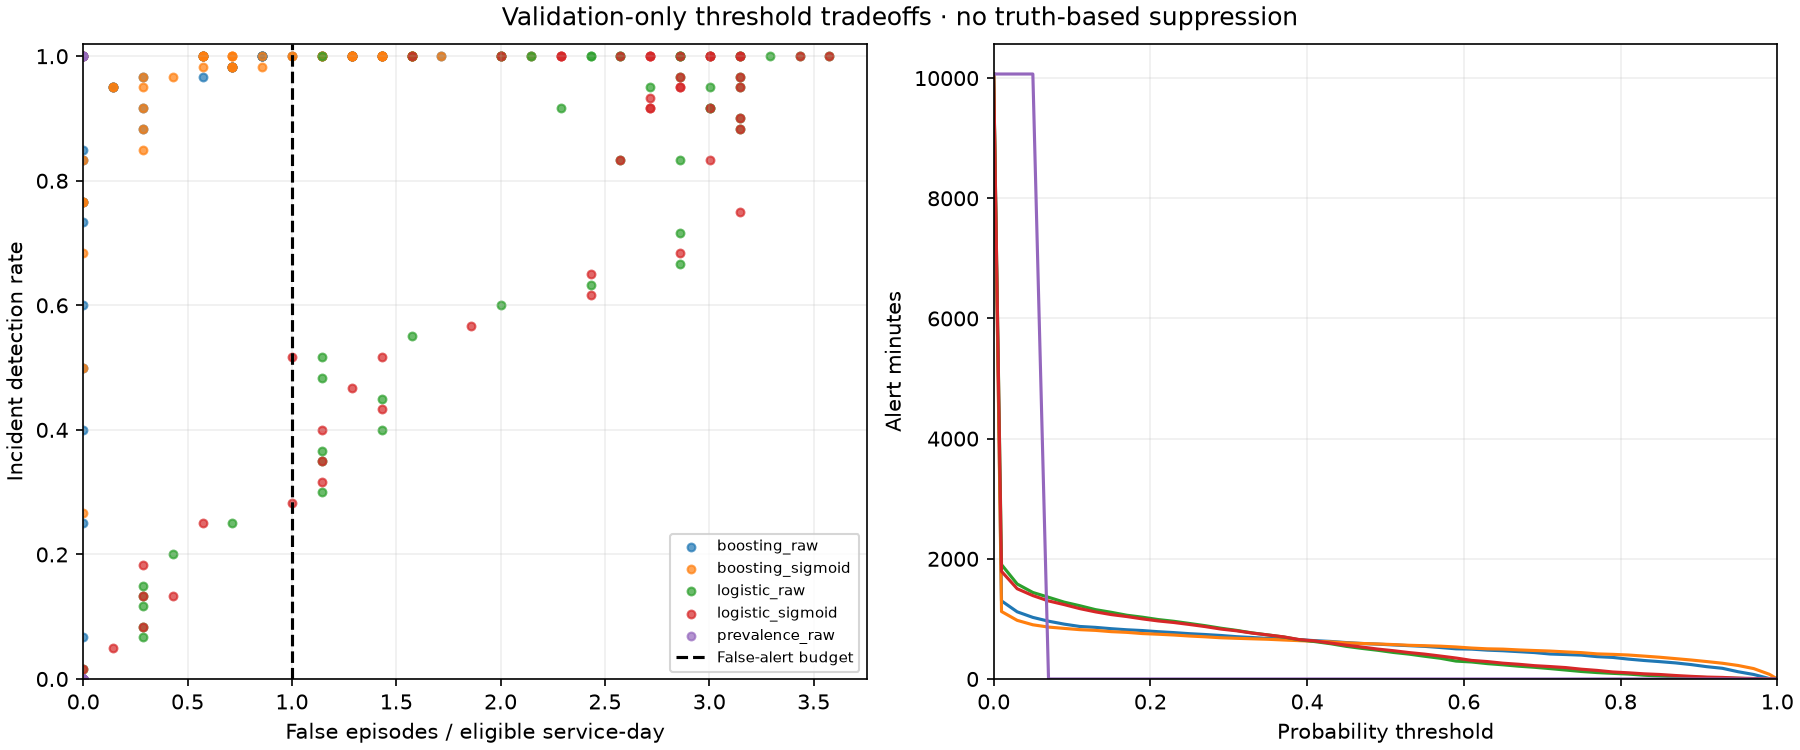

Source data for this figure (header and first rows):
candidate, threshold, rows, positives, prevalence, average_precision, roc_auc, brier, log_loss, precision, recall, tp, fp, fn, tn, scorable_incidents, detected_incidents, missed_incidents, incident_detection_rate, mean_lead_minutes, median_lead_minutes, episodes, false_episodes, alert_precision
boosting_raw, 0.0, 10068, 597, 0.0593, 0.92, 0.9945, 0.01401, 0.04519, 0.0593, 1.0, 597, 9471, 0, 0, 60, 60, 0, 1.0, 9.483, 9.511, 12, 0, 1.0
boosting_raw, 0.01, 10068, 597, 0.0593, 0.92, 0.9945, 0.01401, 0.04519, 0.4592, 1.0, 597, 703, 0, 8768, 60, 60, 0, 1.0, 9.483, 9.511, 66, 6, 0.9091
boosting_raw, 0.03, 10068, 597, 0.0593, 0.92, 0.9945, 0.01401, 0.04519, 0.5322, 0.9966, 595, 523, 2, 8948, 60, 60, 0, 1.0, 9.449, 9.503, 66, 6, 0.9091
boosting_raw, 0.05, 10068, 597, 0.0593, 0.92, 0.9945, 0.01401, 0.04519, 0.5766, 0.9899, 591, 434, 6, 9037, 60, 60, 0, 1.0, 9.383, 9.493, 66, 6, 0.9091
boosting_raw, 0.07, 10068, 597, 0.0593, 0.92, 0.9945, 0.01401, 0.04519, 0.6091, 0.9816, 586, 376, 11, 9095, 60, 60, 0, 1.0, 9.316, 9.493, 66, 6, 0.9091
boosting_raw, 0.09, 10068, 597, 0.0593, 0.92, 0.9945, 0.01401, 0.04519, 0.6364, 0.9732, 581, 332, 16, 9139, 60, 60, 0, 1.0, 9.249, 9.493, 69, 8, 0.8841
boosting_raw, 0.11, 10068, 597, 0.0593, 0.92, 0.9945, 0.01401, 0.04519, 0.6602, 0.9665, 577, 297, 20, 9174, 60, 60, 0, 1.0, 9.183, 9.468, 70, 9, 0.8714
boosting_raw, 0.13, 10068, 597, 0.0593, 0.92, 0.9945, 0.01401, 0.04519, 0.6705, 0.9648, 576, 283, 21, 9188, 60, 60, 0, 1.0, 9.166, 9.468, 70, 9, 0.8714
boosting_raw, 0.15, 10068, 597, 0.0593, 0.92, 0.9945, 0.01401, 0.04519, 0.687, 0.9631, 575, 262, 22, 9209, 60, 60, 0, 1.0, 9.149, 9.46, 68, 7, 0.8971
boosting_raw, 0.17, 10068, 597, 0.0593, 0.92, 0.9945, 0.01401, 0.04519, 0.696, 0.9548, 570, 249, 27, 9222, 60, 60, 0, 1.0, 9.133, 9.46, 71, 9, 0.8732
boosting_raw, 0.19, 10068, 597, 0.0593, 0.92, 0.9945, 0.01401, 0.04519, 0.7035, 0.9497, 567, 239, 30, 9232, 60, 60, 0, 1.0, 9.099, 9.455, 73, 11, 0.8493
boosting_raw, 0.21, 10068, 597, 0.0593, 0.92, 0.9945, 0.01401, 0.04519, 0.7179, 0.9464, 565, 222, 32, 9249, 60, 60, 0, 1.0, 9.066, 9.383, 71, 9, 0.8732
boosting_raw, 0.23, 10068, 597, 0.0593, 0.92, 0.9945, 0.01401, 0.04519, 0.7254, 0.938, 560, 212, 37, 9259, 60, 60, 0, 1.0, 8.999, 9.3, 72, 9, 0.875
boosting_raw, 0.25, 10068, 597, 0.0593, 0.92, 0.9945, 0.01401, 0.04519, 0.7294, 0.9213, 550, 204, 47, 9267, 60, 60, 0, 1.0, 8.899, 9.27, 74, 10, 0.8649
boosting_raw, 0.27, 10068, 597, 0.0593, 0.92, 0.9945, 0.01401, 0.04519, 0.7365, 0.9129, 545, 195, 52, 9276, 60, 60, 0, 1.0, 8.883, 9.27, 76, 11, 0.8553
boosting_raw, 0.29, 10068, 597, 0.0593, 0.92, 0.9945, 0.01401, 0.04519, 0.7486, 0.9079, 542, 182, 55, 9289, 60, 60, 0, 1.0, 8.883, 9.27, 77, 12, 0.8442
boosting_raw, 0.31, 10068, 597, 0.0593, 0.92, 0.9945, 0.01401, 0.04519, 0.7599, 0.8961, 535, 169, 62, 9302, 60, 60, 0, 1.0, 8.783, 9.269, 80, 15, 0.8125
boosting_raw, 0.33, 10068, 597, 0.0593, 0.92, 0.9945, 0.01401, 0.04519, 0.7725, 0.8928, 533, 157, 64, 9314, 60, 60, 0, 1.0, 8.749, 9.258, 79, 14, 0.8228
boosting_raw, 0.35, 10068, 597, 0.0593, 0.92, 0.9945, 0.01401, 0.04519, 0.7793, 0.8811, 526, 149, 71, 9322, 60, 60, 0, 1.0, 8.716, 9.237, 77, 14, 0.8182
boosting_raw, 0.37, 10068, 597, 0.0593, 0.92, 0.9945, 0.01401, 0.04519, 0.7883, 0.8794, 525, 141, 72, 9330, 60, 60, 0, 1.0, 8.716, 9.237, 73, 10, 0.863
boosting_raw, 0.39, 10068, 597, 0.0593, 0.92, 0.9945, 0.01401, 0.04519, 0.7936, 0.8693, 519, 135, 78, 9336, 60, 60, 0, 1.0, 8.683, 9.214, 75, 10, 0.8667
boosting_raw, 0.41, 10068, 597, 0.0593, 0.92, 0.9945, 0.01401, 0.04519, 0.8056, 0.861, 514, 124, 83, 9347, 60, 60, 0, 1.0, 8.649, 9.141, 75, 11, 0.8533
boosting_raw, 0.43, 10068, 597, 0.0593, 0.92, 0.9945, 0.01401, 0.04519, 0.8144, 0.8526, 509, 116, 88, 9355, 60, 60, 0, 1.0, 8.633, 9.141, 74, 10, 0.8649
boosting_raw, 0.45, 10068, 597, 0.0593, 0.92, 0.9945, 0.01401, 0.04519, 0.8267, 0.8392, 501, 105, 96, 9366, 60, 60, 0, 1.0, 8.583, 9.141, 74, 9, 0.8784
boosting_raw, 0.47, 10068, 597, 0.0593, 0.92, 0.9945, 0.01401, 0.04519, 0.8393, 0.8308, 496, 95, 101, 9376, 60, 60, 0, 1.0, 8.549, 9.125, 75, 8, 0.8933
boosting_raw, 0.49, 10068, 597, 0.0593, 0.92, 0.9945, 0.01401, 0.04519, 0.8414, 0.8174, 488, 92, 109, 9379, 60, 60, 0, 1.0, 8.466, 9.055, 71, 6, 0.9155
boosting_raw, 0.51, 10068, 597, 0.0593, 0.92, 0.9945, 0.01401, 0.04519, 0.8589, 0.8157, 487, 80, 110, 9391, 60, 60, 0, 1.0, 8.449, 9.044, 69, 4, 0.942
boosting_raw, 0.53, 10068, 597, 0.0593, 0.92, 0.9945, 0.01401, 0.04519, 0.8667, 0.8057, 481, 74, 116, 9397, 60, 60, 0, 1.0, 8.383, 9.044, 69, 4, 0.942
boosting_raw, 0.55, 10068, 597, 0.0593, 0.92, 0.9945, 0.01401, 0.04519, 0.8748, 0.7956, 475, 68, 122, 9403, 60, 60, 0, 1.0, 8.316, 8.966, 69, 4, 0.942
boosting_raw, 0.57, 10068, 597, 0.0593, 0.92, 0.9945, 0.01401, 0.04519, 0.8836, 0.7755, 463, 61, 134, 9410, 60, 60, 0, 1.0, 8.199, 8.746, 70, 4, 0.9429
boosting_raw, 0.59, 10068, 597, 0.0593, 0.92, 0.9945, 0.01401, 0.04519, 0.8964, 0.7538, 450, 52, 147, 9419, 60, 59, 1, 0.9833, 8.117, 8.73, 69, 5, 0.9275
boosting_raw, 0.61, 10068, 597, 0.0593, 0.92, 0.9945, 0.01401, 0.04519, 0.8974, 0.7471, 446, 51, 151, 9420, 60, 59, 1, 0.9833, 8.1, 8.63, 71, 5, 0.9296
boosting_raw, 0.63, 10068, 597, 0.0593, 0.92, 0.9945, 0.01401, 0.04519, 0.9021, 0.7253, 433, 47, 164, 9424, 60, 59, 1, 0.9833, 8.033, 8.576, 72, 5, 0.9306
boosting_raw, 0.65, 10068, 597, 0.0593, 0.92, 0.9945, 0.01401, 0.04519, 0.9064, 0.7136, 426, 44, 171, 9427, 60, 59, 1, 0.9833, 7.931, 8.576, 71, 5, 0.9296
boosting_raw, 0.67, 10068, 597, 0.0593, 0.92, 0.9945, 0.01401, 0.04519, 0.9143, 0.6968, 416, 39, 181, 9432, 60, 58, 2, 0.9667, 7.89, 8.495, 69, 4, 0.942
boosting_raw, 0.69, 10068, 597, 0.0593, 0.92, 0.9945, 0.01401, 0.04519, 0.9182, 0.6767, 404, 36, 193, 9435, 60, 58, 2, 0.9667, 7.804, 8.495, 65, 2, 0.9692
boosting_raw, 0.71, 10068, 597, 0.0593, 0.92, 0.9945, 0.01401, 0.04519, 0.9231, 0.6432, 384, 32, 213, 9439, 60, 57, 3, 0.95, 7.65, 8.475, 65, 1, 0.9846
boosting_raw, 0.73, 10068, 597, 0.0593, 0.92, 0.9945, 0.01401, 0.04519, 0.9287, 0.6332, 378, 29, 219, 9442, 60, 57, 3, 0.95, 7.58, 8.132, 63, 1, 0.9841
boosting_raw, 0.75, 10068, 597, 0.0593, 0.92, 0.9945, 0.01401, 0.04519, 0.932, 0.6198, 370, 27, 227, 9444, 60, 57, 3, 0.95, 7.51, 8.132, 61, 1, 0.9836
boosting_raw, 0.77, 10068, 597, 0.0593, 0.92, 0.9945, 0.01401, 0.04519, 0.9355, 0.5829, 348, 24, 249, 9447, 60, 55, 5, 0.9167, 7.286, 7.761, 58, 2, 0.9655
boosting_raw, 0.79, 10068, 597, 0.0593, 0.92, 0.9945, 0.01401, 0.04519, 0.9331, 0.5611, 335, 24, 262, 9447, 60, 53, 7, 0.8833, 7.159, 7.62, 57, 2, 0.9649
boosting_raw, 0.81, 10068, 597, 0.0593, 0.92, 0.9945, 0.01401, 0.04519, 0.9456, 0.5243, 313, 18, 284, 9453, 60, 51, 9, 0.85, 7.042, 7.532, 57, 0, 1.0
boosting_raw, 0.83, 10068, 597, 0.0593, 0.92, 0.9945, 0.01401, 0.04519, 0.9578, 0.4941, 295, 13, 302, 9458, 60, 50, 10, 0.8333, 6.81, 7.55, 55, 0, 1.0
boosting_raw, 0.85, 10068, 597, 0.0593, 0.92, 0.9945, 0.01401, 0.04519, 0.9619, 0.4657, 278, 11, 319, 9460, 60, 46, 14, 0.7667, 7.005, 7.572, 52, 0, 1.0
boosting_raw, 0.87, 10068, 597, 0.0593, 0.92, 0.9945, 0.01401, 0.04519, 0.9701, 0.4355, 260, 8, 337, 9463, 60, 46, 14, 0.7667, 6.918, 7.572, 53, 0, 1.0
boosting_raw, 0.89, 10068, 597, 0.0593, 0.92, 0.9945, 0.01401, 0.04519, 0.9833, 0.3953, 236, 4, 361, 9467, 60, 44, 16, 0.7333, 6.728, 7.492, 48, 0, 1.0
boosting_raw, 0.91, 10068, 597, 0.0593, 0.92, 0.9945, 0.01401, 0.04519, 0.9854, 0.3384, 202, 3, 395, 9468, 60, 36, 24, 0.6, 6.713, 7.201, 38, 0, 1.0
boosting_raw, 0.93, 10068, 597, 0.0593, 0.92, 0.9945, 0.01401, 0.04519, 0.9888, 0.2948, 176, 2, 421, 9469, 60, 30, 30, 0.5, 6.981, 7.599, 34, 0, 1.0
boosting_raw, 0.95, 10068, 597, 0.0593, 0.92, 0.9945, 0.01401, 0.04519, 1.0, 0.2027, 121, 0, 476, 9471, 60, 24, 36, 0.4, 6.577, 6.943, 26, 0, 1.0
boosting_raw, 0.97, 10068, 597, 0.0593, 0.92, 0.9945, 0.01401, 0.04519, 1.0, 0.1256, 75, 0, 522, 9471, 60, 15, 45, 0.25, 7.124, 7.067, 15, 0, 1.0
boosting_raw, 0.99, 10068, 597, 0.0593, 0.92, 0.9945, 0.01401, 0.04519, 1.0, 0.01173, 7, 0, 590, 9471, 60, 4, 56, 0.06667, 7.212, 7.176, 5, 0, 1.0
boosting_raw, 1.0, 10068, 597, 0.0593, 0.92, 0.9945, 0.01401, 0.04519, , 0.0, 0, 0, 597, 9471, 60, 0, 60, 0.0, , , 0, 0, 
boosting_sigmoid, 0.0, 10068, 597, 0.0593, 0.92, 0.9945, 0.01407, 0.04521, 0.0593, 1.0, 597, 9471, 0, 0, 60, 60, 0, 1.0, 9.483, 9.511, 12, 0, 1.0
boosting_sigmoid, 0.01, 10068, 597, 0.0593, 0.92, 0.9945, 0.01407, 0.04521, 0.5307, 0.9983, 596, 527, 1, 8944, 60, 60, 0, 1.0, 9.466, 9.503, 66, 6, 0.9091
boosting_sigmoid, 0.03, 10068, 597, 0.0593, 0.92, 0.9945, 0.01407, 0.04521, 0.6014, 0.9832, 587, 389, 10, 9082, 60, 60, 0, 1.0, 9.316, 9.493, 67, 7, 0.8955
boosting_sigmoid, 0.05, 10068, 597, 0.0593, 0.92, 0.9945, 0.01407, 0.04521, 0.6419, 0.9698, 579, 323, 18, 9148, 60, 60, 0, 1.0, 9.216, 9.493, 70, 9, 0.8714
boosting_sigmoid, 0.07, 10068, 597, 0.0593, 0.92, 0.9945, 0.01407, 0.04521, 0.6678, 0.9665, 577, 287, 20, 9184, 60, 60, 0, 1.0, 9.183, 9.468, 69, 8, 0.8841
boosting_sigmoid, 0.09, 10068, 597, 0.0593, 0.92, 0.9945, 0.01407, 0.04521, 0.6829, 0.9631, 575, 267, 22, 9204, 60, 60, 0, 1.0, 9.149, 9.46, 68, 7, 0.8971
boosting_sigmoid, 0.11, 10068, 597, 0.0593, 0.92, 0.9945, 0.01407, 0.04521, 0.6943, 0.9548, 570, 251, 27, 9220, 60, 60, 0, 1.0, 9.133, 9.46, 70, 8, 0.8857
boosting_sigmoid, 0.13, 10068, 597, 0.0593, 0.92, 0.9945, 0.01407, 0.04521, 0.7021, 0.9514, 568, 241, 29, 9230, 60, 60, 0, 1.0, 9.116, 9.46, 72, 10, 0.8611
... 200 more rows
